Photos from the image-classification dataset "data" in the GitHub repository htthao12/benhcay. Its 7 classes are: anthracnose, aphids, healthy, powdery mildew, rust, scorch sunburn, yellowing wilt.

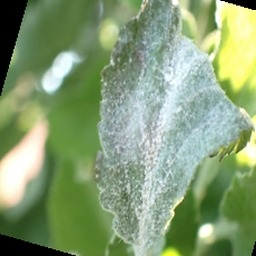
Label: powdery mildew

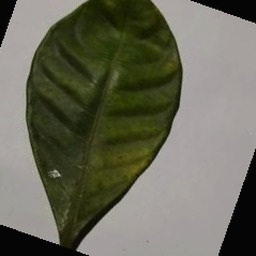
Label: aphids

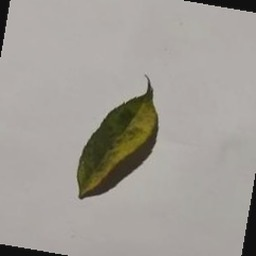
Label: anthracnose

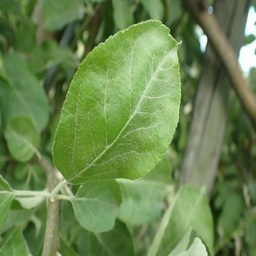
Label: healthy

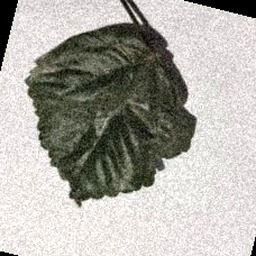
Label: scorch sunburn

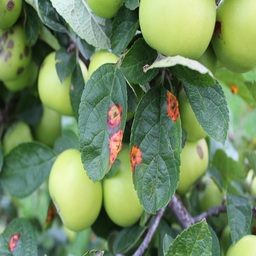
Label: rust
